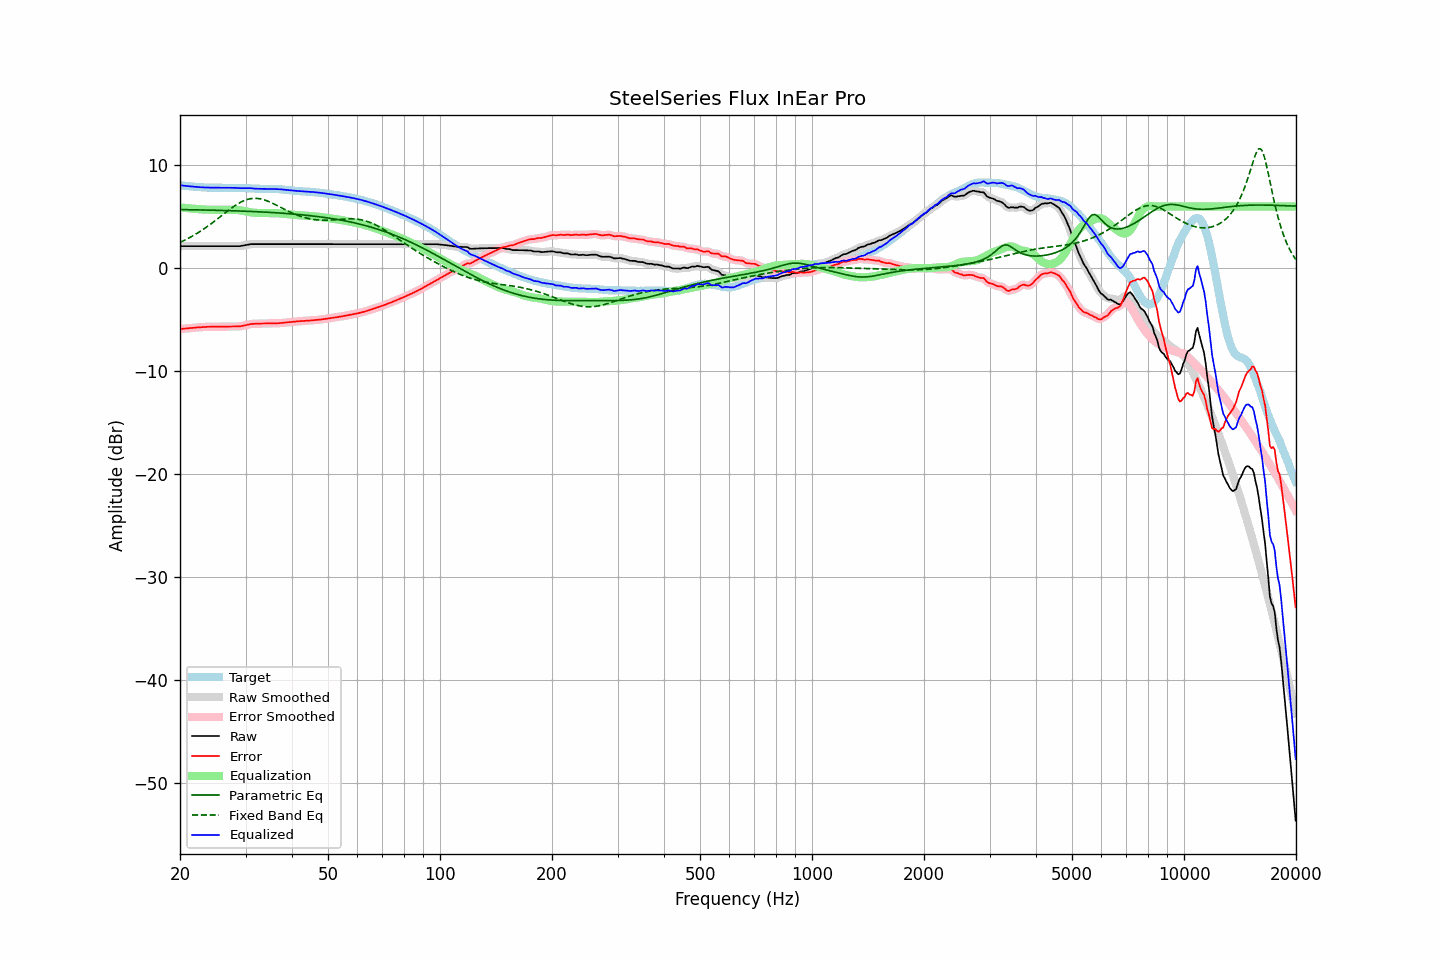

The data file committed next to this chart (first rows):
frequency, raw, error, smoothed, error_smoothed, equalization, parametric_eq, fixed_band_eq, equalized_raw, equalized_smoothed, target
20.00, 2.14, -5.92, 2.14, -5.91, 5.91, 5.70, 2.51, 8.06, 8.06, 8.06
20.20, 2.14, -5.90, 2.14, -5.90, 5.90, 5.70, 2.58, 8.04, 8.04, 8.04
20.40, 2.14, -5.87, 2.14, -5.88, 5.88, 5.70, 2.66, 8.02, 8.02, 8.02
20.61, 2.14, -5.86, 2.14, -5.86, 5.86, 5.69, 2.73, 8.01, 8.01, 8.01
20.81, 2.14, -5.84, 2.14, -5.84, 5.84, 5.69, 2.81, 7.99, 7.99, 7.99
21.02, 2.14, -5.83, 2.14, -5.83, 5.83, 5.69, 2.89, 7.97, 7.97, 7.98
21.23, 2.14, -5.81, 2.14, -5.81, 5.81, 5.68, 2.97, 7.96, 7.96, 7.96
21.44, 2.14, -5.80, 2.14, -5.80, 5.80, 5.68, 3.06, 7.94, 7.94, 7.94
21.66, 2.14, -5.79, 2.14, -5.78, 5.78, 5.68, 3.15, 7.93, 7.93, 7.93
21.87, 2.14, -5.77, 2.14, -5.77, 5.77, 5.68, 3.24, 7.92, 7.92, 7.91
22.09, 2.14, -5.76, 2.14, -5.76, 5.76, 5.67, 3.33, 7.90, 7.90, 7.90
22.31, 2.14, -5.75, 2.14, -5.74, 5.75, 5.67, 3.43, 7.89, 7.89, 7.89
22.54, 2.14, -5.73, 2.14, -5.73, 5.73, 5.67, 3.53, 7.88, 7.88, 7.88
22.76, 2.14, -5.72, 2.14, -5.72, 5.72, 5.66, 3.63, 7.87, 7.87, 7.87
22.99, 2.14, -5.71, 2.14, -5.71, 5.71, 5.66, 3.73, 7.86, 7.86, 7.86
23.22, 2.14, -5.70, 2.14, -5.70, 5.70, 5.66, 3.84, 7.85, 7.85, 7.85
23.45, 2.14, -5.70, 2.14, -5.70, 5.70, 5.65, 3.94, 7.84, 7.84, 7.84
23.69, 2.14, -5.69, 2.14, -5.69, 5.69, 5.65, 4.05, 7.84, 7.84, 7.83
23.92, 2.14, -5.69, 2.14, -5.69, 5.69, 5.65, 4.16, 7.83, 7.83, 7.83
24.16, 2.14, -5.69, 2.14, -5.68, 5.68, 5.64, 4.28, 7.83, 7.83, 7.83
24.40, 2.14, -5.68, 2.14, -5.68, 5.68, 5.64, 4.40, 7.83, 7.83, 7.83
24.65, 2.14, -5.68, 2.14, -5.68, 5.68, 5.64, 4.51, 7.83, 7.83, 7.83
24.89, 2.14, -5.68, 2.14, -5.68, 5.68, 5.63, 4.63, 7.82, 7.82, 7.83
25.14, 2.14, -5.68, 2.14, -5.68, 5.68, 5.63, 4.75, 7.82, 7.82, 7.82
25.39, 2.14, -5.68, 2.14, -5.68, 5.68, 5.62, 4.88, 7.82, 7.82, 7.82
25.65, 2.14, -5.68, 2.14, -5.68, 5.68, 5.62, 5.00, 7.82, 7.82, 7.82
25.91, 2.14, -5.68, 2.14, -5.68, 5.68, 5.62, 5.12, 7.82, 7.82, 7.83
26.16, 2.14, -5.68, 2.14, -5.68, 5.68, 5.61, 5.24, 7.82, 7.82, 7.83
26.43, 2.14, -5.68, 2.14, -5.68, 5.68, 5.61, 5.37, 7.82, 7.82, 7.82
26.69, 2.14, -5.68, 2.14, -5.68, 5.68, 5.60, 5.49, 7.82, 7.82, 7.82
26.96, 2.14, -5.68, 2.14, -5.68, 5.68, 5.60, 5.61, 7.82, 7.82, 7.82
27.23, 2.14, -5.67, 2.14, -5.67, 5.68, 5.59, 5.73, 7.82, 7.82, 7.82
27.50, 2.14, -5.67, 2.14, -5.67, 5.67, 5.59, 5.84, 7.82, 7.82, 7.82
27.77, 2.14, -5.67, 2.14, -5.67, 5.67, 5.58, 5.95, 7.82, 7.82, 7.81
28.05, 2.14, -5.67, 2.14, -5.66, 5.67, 5.58, 6.06, 7.81, 7.81, 7.81
28.33, 2.14, -5.65, 2.14, -5.66, 5.66, 5.57, 6.16, 7.80, 7.80, 7.80
28.62, 2.14, -5.65, 2.14, -5.65, 5.65, 5.57, 6.26, 7.79, 7.79, 7.80
28.90, 2.14, -5.65, 2.15, -5.64, 5.63, 5.56, 6.35, 7.78, 7.78, 7.79
29.19, 2.16, -5.63, 2.17, -5.62, 5.61, 5.56, 6.43, 7.78, 7.78, 7.79
29.48, 2.19, -5.59, 2.19, -5.59, 5.59, 5.55, 6.51, 7.78, 7.78, 7.79
29.78, 2.22, -5.56, 2.22, -5.56, 5.56, 5.54, 6.58, 7.78, 7.78, 7.78
30.08, 2.25, -5.53, 2.25, -5.53, 5.52, 5.54, 6.64, 7.78, 7.78, 7.78
30.38, 2.28, -5.49, 2.29, -5.49, 5.49, 5.53, 6.69, 7.78, 7.78, 7.78
30.68, 2.31, -5.45, 2.32, -5.45, 5.46, 5.52, 6.73, 7.78, 7.78, 7.76
30.99, 2.34, -5.42, 2.34, -5.42, 5.44, 5.52, 6.76, 7.78, 7.77, 7.76
31.30, 2.34, -5.40, 2.35, -5.40, 5.41, 5.51, 6.78, 7.76, 7.76, 7.75
31.61, 2.34, -5.40, 2.35, -5.39, 5.40, 5.50, 6.79, 7.74, 7.74, 7.74
31.93, 2.34, -5.39, 2.34, -5.39, 5.38, 5.50, 6.79, 7.73, 7.73, 7.74
32.24, 2.34, -5.38, 2.34, -5.38, 5.38, 5.49, 6.78, 7.72, 7.72, 7.72
32.57, 2.34, -5.37, 2.34, -5.38, 5.37, 5.48, 6.76, 7.72, 7.72, 7.72
32.89, 2.34, -5.37, 2.34, -5.37, 5.37, 5.47, 6.74, 7.71, 7.71, 7.71
33.22, 2.34, -5.37, 2.34, -5.37, 5.37, 5.47, 6.70, 7.71, 7.71, 7.71
33.55, 2.34, -5.36, 2.34, -5.36, 5.36, 5.46, 6.66, 7.71, 7.71, 7.71
33.89, 2.34, -5.37, 2.34, -5.36, 5.36, 5.45, 6.61, 7.71, 7.71, 7.71
34.23, 2.34, -5.36, 2.34, -5.36, 5.36, 5.44, 6.56, 7.70, 7.70, 7.70
34.57, 2.34, -5.35, 2.34, -5.36, 5.36, 5.43, 6.49, 7.70, 7.70, 7.70
34.92, 2.34, -5.36, 2.34, -5.36, 5.36, 5.42, 6.43, 7.70, 7.70, 7.70
35.27, 2.34, -5.35, 2.34, -5.36, 5.36, 5.42, 6.36, 7.70, 7.70, 7.70
35.62, 2.34, -5.36, 2.34, -5.35, 5.35, 5.41, 6.28, 7.70, 7.70, 7.70
35.97, 2.34, -5.35, 2.34, -5.35, 5.35, 5.40, 6.20, 7.69, 7.69, 7.70
... 635 more rows
